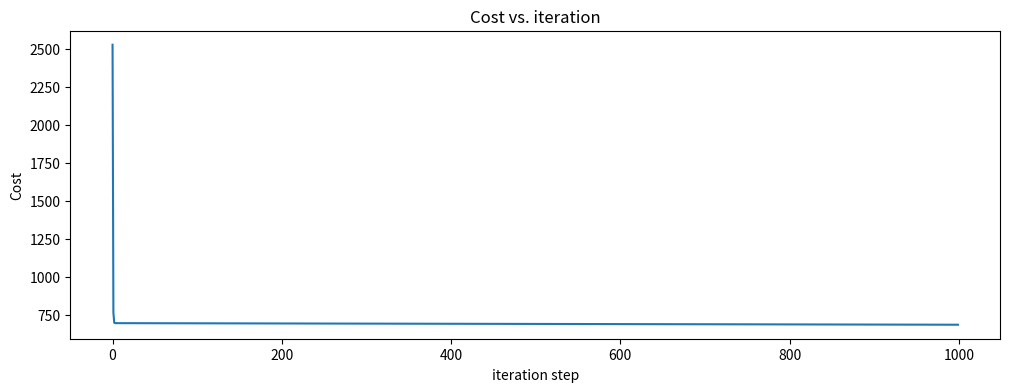

This chart was generated by the following Python code:
print ("=======================================================")
print ("-----------------------------------------------")

import numpy as np    # it is an unofficial standard to use np for numpy
import time

######################################################
################## LAB 1 ##################
######################################################
# a = np.random.random_sample(4)

# print (a)

# np.random.seed(1)

# a = np.random.rand(100) 
# b = np.random.rand(100)

# tic = time.time()  # capture start time
# print (tic)
# c = np.dot(a, b)
# toc = time.time()  # capture end time
# print (toc)

# print(f"Vectorized version duration: {1000*(toc-tic):.4f} ms ")
# print ("-----------------------------------------------1")


# X = np.array([[1],[2],[3],[4]])
# w = np.array([2])
# c = np.dot(X[1], w)

# print (X)
# print (w)
# print (c)

# print ("-----------------------------------------------2")


# a = np.zeros((3, 5))                                       
# print(f"a shape = {a.shape}, a = {a}")                     

# a = np.zeros((2, 1))                                                                   
# print(f"a shape = {a.shape}, a = {a}") 

# a = np.random.random_sample((1, 1))  
# print(f"a shape = {a.shape}, a = {a}")
# print ("-----------------------------------------------3")


# #vector indexing operations on matrices
# a = np.arange(6).reshape(2,3)   #reshape is a convenient way to create matrices
# print(f"a.shape: {a.shape}, \na= {a}")
# print ("-----------------------------------------------4")
######################################################
################## LAB 2 ##################
######################################################


import copy, math
import numpy as np
import matplotlib.pyplot as plt

np.set_printoptions(precision=2)                                                                            # reduced display precision on numpy arrays


X_train = np.array([[2104, 5, 1, 45], [1416, 3, 2, 40], [852, 2, 1, 35]])                                   #[Size (sqft)  , Number of Bedrooms , Number of floors , Age of Home]
y_train = np.array([460, 232, 178])                                                                         # Price (1000s dollars)
print (X_train , "==>" , y_train.reshape(-1,))

b_init = 785.1811367994083
w_init = np.array([ 0.39133535, 18.75376741, -53.36032453, -26.42131618])                                   # For demonstration, w and b will be loaded with some initial selected values that are near the optimal
  
print ("----------------------------------------8")




def compute_cost(X, y, w, b): 

    m = X.shape[0]
    cost = 0.0
    for i in range(m):                                
        f_wb_i = np.dot(X[i], w) + b          
        cost   +=  (f_wb_i - y[i]) **2       
    cost = cost / (2 * m)                      
    return cost


def compute_gradient(X, y, w, b): 
  
    m,n = X.shape           #(number of examples, number of features)
    dj_dw = np.zeros((n,))
    dj_db = 0.

    for i in range(m):                             
        err = (np.dot(X[i], w) + b) - y[i]   
        for j in range(n):                         
            dj_dw[j] +=   err * X[i, j]    
        dj_db +=  err                        
    dj_dw = dj_dw / m                                
    dj_db = dj_db / m                                
        
    return dj_db, dj_dw


def gradient_descent(X, y, w_in, b_in, cost_function, compute_gradient, alpha, num_iters): 
  
    J_history = []
    w = copy.deepcopy(w_in)  #avoid modifying global w within function
    b = b_in
    
    for i in range(num_iters):

        dj_db,dj_dw = compute_gradient(X, y, w, b)   

        w = w - alpha * dj_dw               
        b = b - alpha * dj_db               
      
        # Save cost J at each iteration
        if i<100000:      # prevent resource exhaustion 
            J_history.append( cost_function(X, y, w, b))

        # Print cost every at intervals 10 times or as many iterations if < 10
        if i% math.ceil(num_iters / 10) == 0:
            print(f"Iteration {i:4d}: Cost {J_history[-1]:8.2f}   ")
        
    return w, b, J_history #return final w,b and J history for graphing




print ("----------------------------------------8")


# initialize parameters
initial_w = np.zeros_like(w_init)
initial_b = 0.
# some gradient descent settings
iterations = 1000
alpha = 5.0e-7
# run gradient descent 
w_final, b_final, J_hist = gradient_descent(X_train, y_train, initial_w, initial_b,compute_cost, compute_gradient, alpha, iterations)

print(f"b,w found by gradient descent: {b_final:f},{w_final} ")




################ plot cost versus iteration  ################
fig, ax1 = plt.subplots(1, 1, constrained_layout=False, figsize=(12, 4))
ax1.plot(J_hist)

ax1.set_title("Cost vs. iteration")
ax1.set_ylabel('Cost')             
ax1.set_xlabel('iteration step')   
plt.show()













print ("=======================================================")
print ("-----------------------------------------------")

